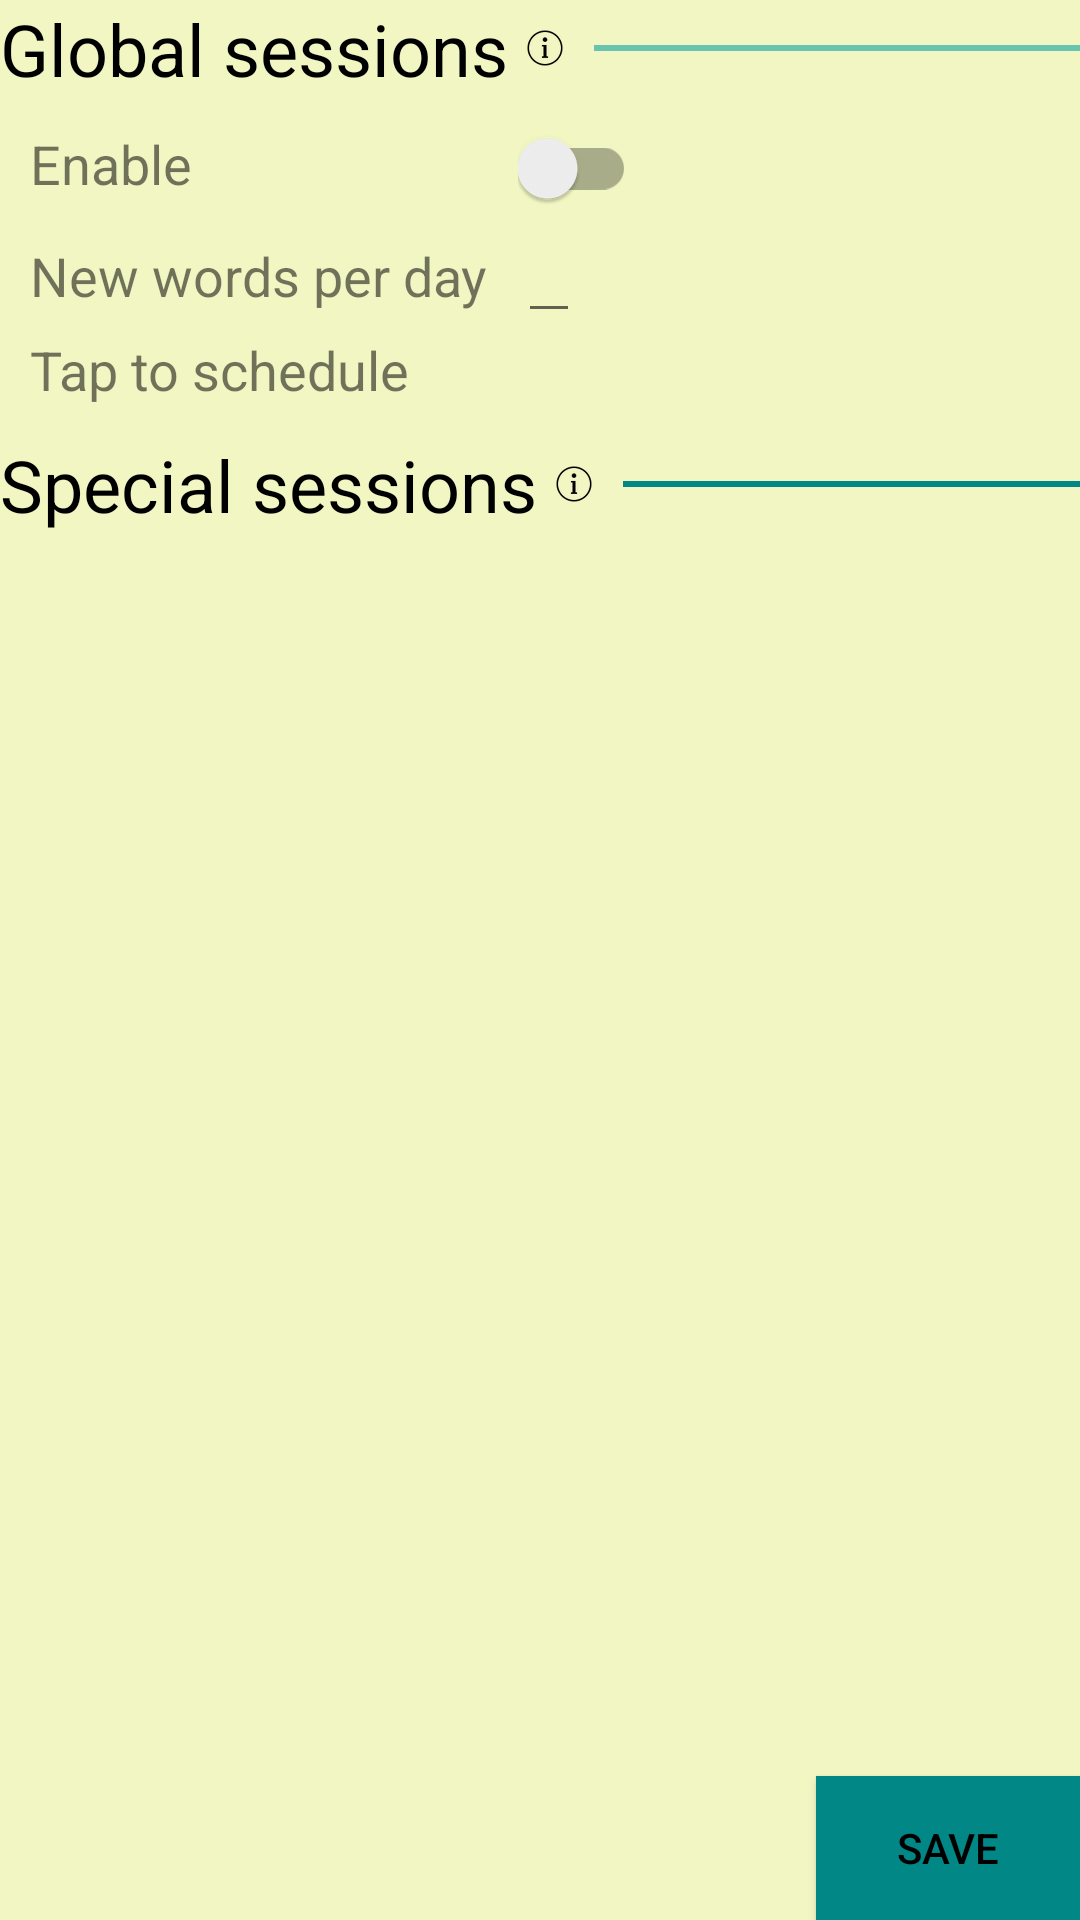

Produce the Android XML layout that renders to this screen, including the resource entries it uses.
<!-- AndroidManifest.xml: application theme Theme.AppCompat.Light.NoActionBar -->
<!-- res/layout/fragment_settings.xml -->
<?xml version="1.0" encoding="utf-8"?>
<androidx.constraintlayout.widget.ConstraintLayout xmlns:android="http://schemas.android.com/apk/res/android"
    xmlns:app="http://schemas.android.com/apk/res-auto"
    xmlns:tools="http://schemas.android.com/tools"
    android:layout_width="match_parent"
    android:layout_height="match_parent"
    android:layout_margin="25dp"
    android:background="@color/colorBackground"
    android:orientation="vertical"
    tools:context=".SettingsFragment">

    <LinearLayout
        android:id="@+id/ll1"
        android:layout_width="match_parent"
        android:layout_height="wrap_content"
        android:layout_marginBottom="5dp"
        android:gravity="center"
        android:orientation="horizontal"
        app:layout_constraintBottom_toTopOf="@id/grid1">

        <TextView
            android:id="@+id/infoGlobal"
            android:layout_width="wrap_content"
            android:layout_height="wrap_content"
            android:layout_marginEnd="10dp"
            android:text="Global sessions "
            android:textColor="@color/black"
            android:textSize="24sp"
            app:drawableRightCompat="@drawable/icons8_info_50" />

        <View
            android:layout_width="match_parent"
            android:layout_height="2dp"
            android:background="@color/colorPrimaryDark" />
    </LinearLayout>

    <GridLayout
        android:id="@+id/grid1"
        android:layout_width="wrap_content"
        android:layout_height="wrap_content"
        android:layout_margin="10dp"
        android:columnCount="2"
        android:rowCount="3"
        app:layout_constraintStart_toStartOf="parent"
        app:layout_constraintTop_toBottomOf="@id/ll1">

        <TextView
            android:layout_width="wrap_content"
            android:layout_height="wrap_content"
            android:layout_marginEnd="10dp"
            android:textSize="18sp"
            android:text="Enable" />

        <androidx.appcompat.widget.SwitchCompat
            android:id="@+id/switchGlobal"
            android:layout_width="wrap_content"
            android:layout_height="wrap_content" />

        <TextView
            android:layout_width="wrap_content"
            android:layout_height="wrap_content"
            android:layout_marginEnd="10dp"
            android:textSize="18sp"
            android:text="New words per day" />

        <EditText
            android:id="@+id/nbWords"
            android:layout_width="wrap_content"
            android:layout_height="wrap_content"
            android:layout_marginEnd="10dp"
            android:autofillHints="10"
            android:inputType="number"
            tools:ignore="LabelFor" />

        <TextView
            android:id="@+id/timeGlobal"
            android:layout_width="wrap_content"
            android:layout_height="wrap_content"
            android:layout_marginBottom="10dp"
            android:textSize="18sp"
            android:text="Tap to schedule" />
    </GridLayout>


    <LinearLayout
        android:id="@+id/ll4"
        android:layout_width="match_parent"
        android:layout_height="wrap_content"
        android:layout_marginBottom="5dp"
        android:gravity="center"
        android:orientation="horizontal"
        app:layout_constraintTop_toBottomOf="@id/grid1">

        <TextView
            android:id="@+id/infoSpecial"
            android:layout_width="wrap_content"
            android:layout_height="wrap_content"
            android:layout_marginEnd="10dp"
            android:text="Special sessions "
            android:textColor="@color/black"
            android:textSize="24sp"
            app:drawableRightCompat="@drawable/icons8_info_50" />

        <View
            android:layout_width="match_parent"
            android:layout_height="2dp"
            android:background="@color/teal_700" />
    </LinearLayout>


    <androidx.recyclerview.widget.RecyclerView
        android:id="@+id/recyclerView"
        android:layout_width="match_parent"
        android:layout_height="wrap_content"
        android:layout_margin="10dp"
        app:layoutManager="LinearLayoutManager"
        app:layout_constraintTop_toBottomOf="@id/ll4"
        tools:listitem="@layout/language_recycler_item" />

    <androidx.appcompat.widget.AppCompatButton
        android:id="@+id/saveButton"
        android:layout_width="wrap_content"
        android:layout_height="wrap_content"
        android:layout_marginTop="10dp"
        android:background="@color/teal_700"
        android:gravity="center"
        android:text="Save"
        android:textColor="@color/black"
        app:layout_constraintBottom_toBottomOf="parent"
        app:layout_constraintEnd_toEndOf="parent" />

</androidx.constraintlayout.widget.ConstraintLayout>
<!-- res/layout/language_recycler_item.xml (included above) -->
<?xml version="1.0" encoding="utf-8"?>
<androidx.cardview.widget.CardView xmlns:android="http://schemas.android.com/apk/res/android"
    xmlns:app="http://schemas.android.com/apk/res-auto"
    android:id="@+id/cardView"
    android:layout_width="match_parent"
    android:layout_height="wrap_content"
    android:clickable="true"
    android:focusable="true"
    app:cardCornerRadius="12dp"
    app:cardElevation="0dp">

    <LinearLayout
        android:id="@+id/linear_layout"
        android:layout_width="match_parent"
        android:layout_height="match_parent"
        android:orientation="horizontal"
        android:paddingTop="8dp"
        android:paddingBottom="4dp">

        <TextView
            android:id="@+id/lang_src"
            android:layout_width="wrap_content"
            android:layout_height="wrap_content"
            android:layout_margin="5dp"
            android:tag="Destination"
            android:textAppearance="?attr/textAppearanceListItem" />

        <TextView
            android:id="@+id/lang_dst"
            android:layout_width="wrap_content"
            android:layout_height="wrap_content"
            android:layout_margin="5dp"
            android:tag="URL"
            android:textAppearance="?attr/textAppearanceListItem" />
    </LinearLayout>
</androidx.cardview.widget.CardView>
<!-- resources referenced by this layout -->
<resources>
  <color name="black">#FF000000</color>
  <color name="colorBackground">#F2F6C3</color>
  <color name="colorPrimaryDark">#68C4AF</color>
  <color name="teal_700">#FF018786</color>
  <!-- drawable icons8_info_50: png bitmap (drawable-hdpi, 437 bytes) -->
</resources>
